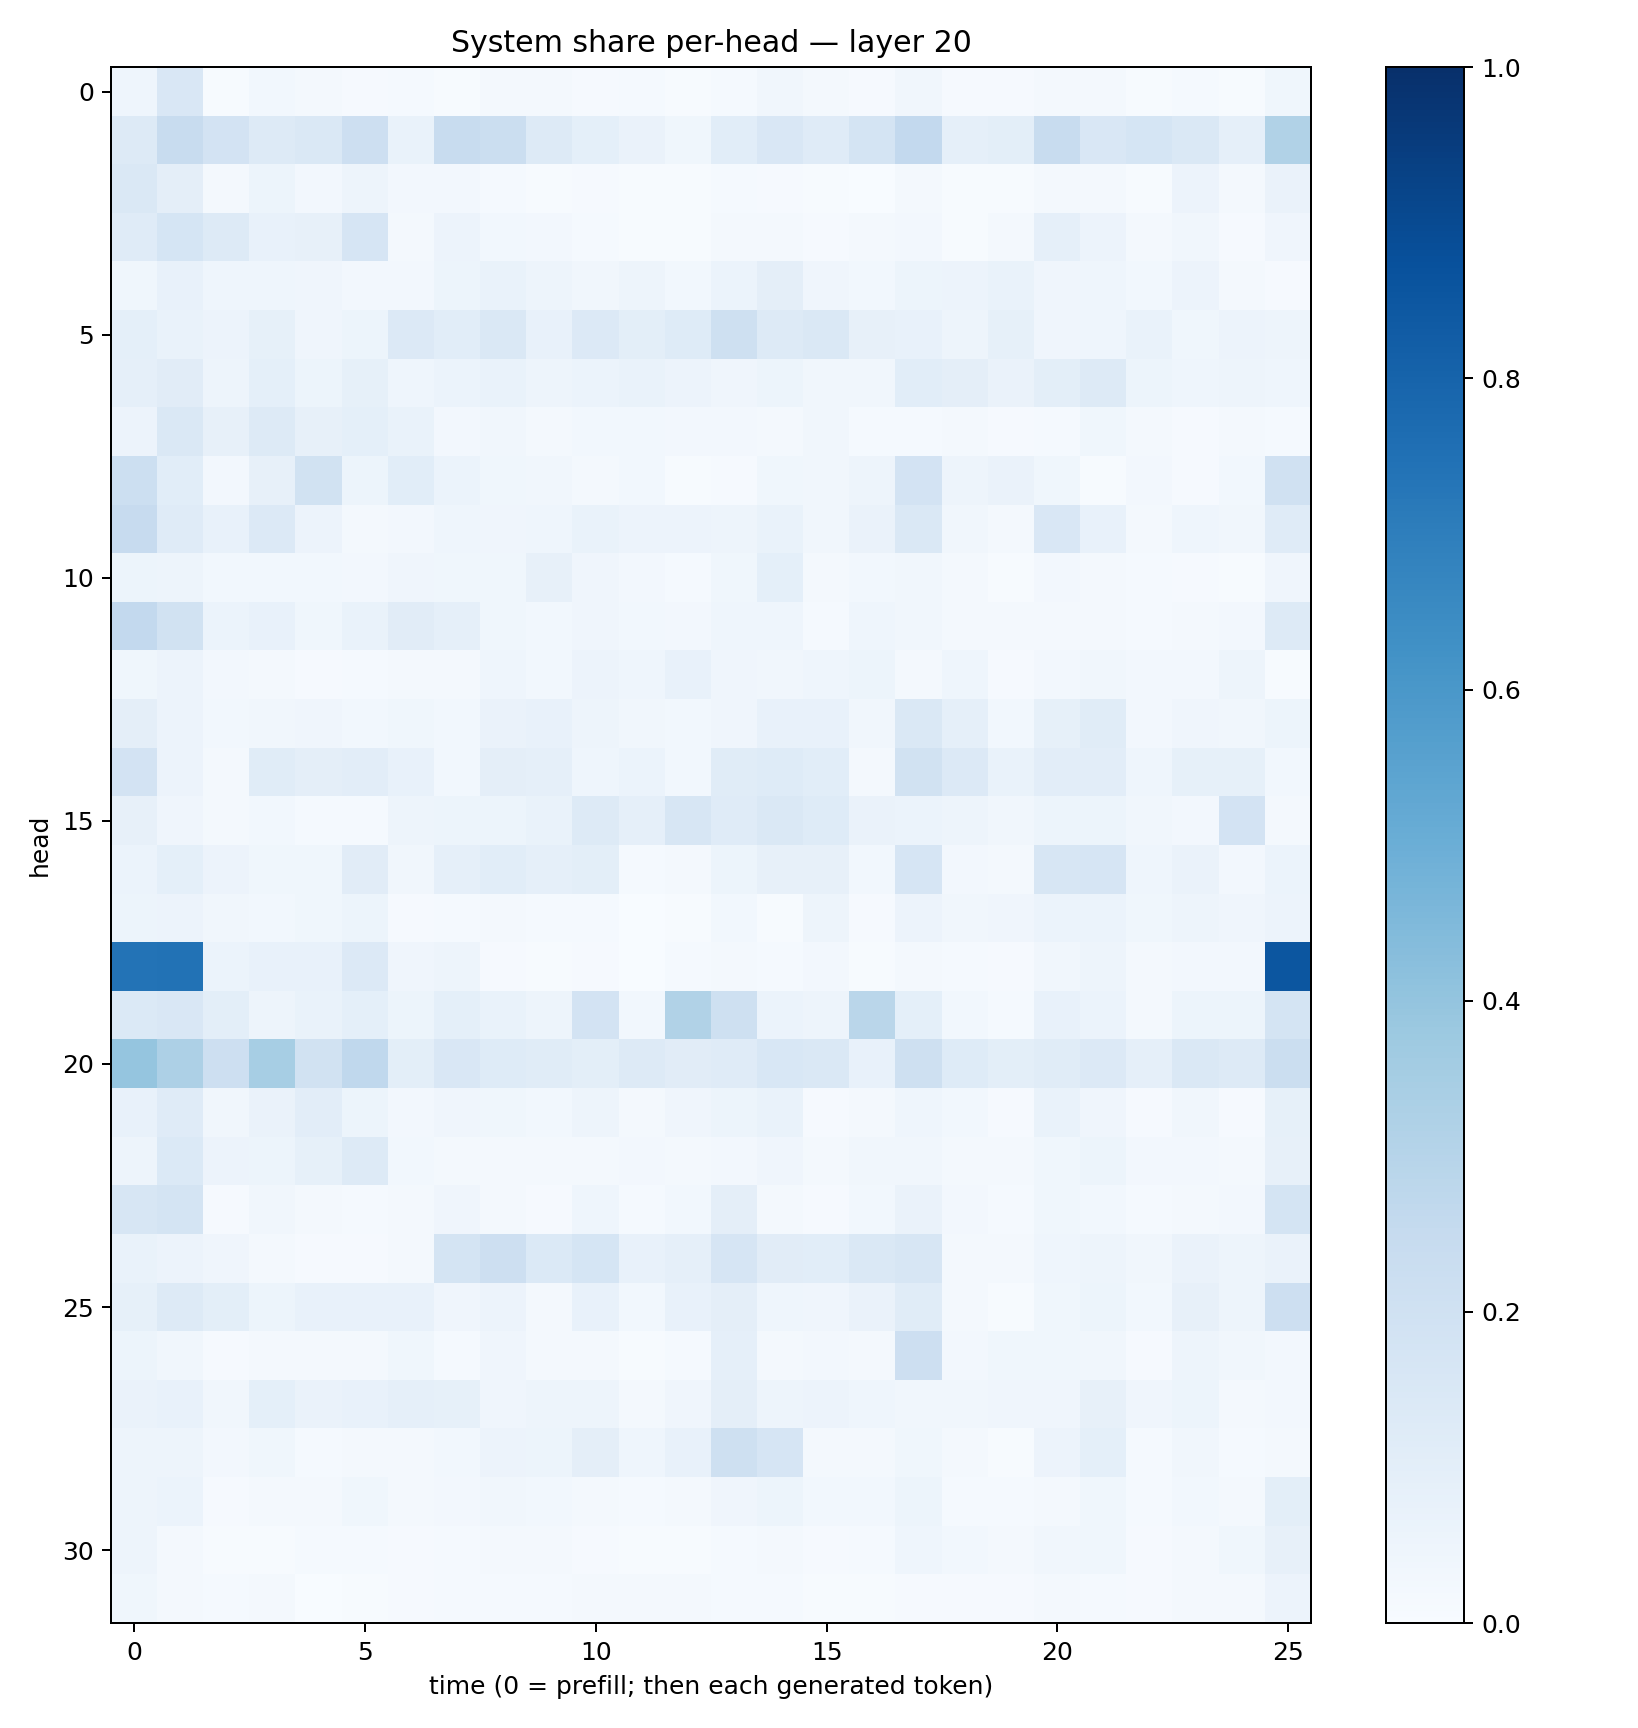

Values plotted in this chart, from the file beside it:
0.045339037, 0.1517862, 0.004961558, 0.029947823, 0.019208767, 0.010474308, 0.012240808, 0.0069387024, 0.019684536, 0.02012712, 0.009738016, 0.0143765155, 0.0048869643, 0.013667576, 0.031583417, 0.017693615, 0.008141531, 0.03408722, 0.010645432, 0.011670771, 0.023180122, 0.018298408, 0.0057017, 0.012321401
0.132, 0.2385, 0.1822, 0.1262, 0.1444, 0.2113, 0.06727, 0.2421, 0.221, 0.1316, 0.09037, 0.06393, 0.03696, 0.108, 0.1485, 0.12, 0.1768, 0.2611, 0.08655, 0.1015, 0.2352, 0.1519, 0.1706, 0.1477
0.1406, 0.09415, 0.02178, 0.05435, 0.02706, 0.04726, 0.02452, 0.02355, 0.01299, 0.004938, 0.01116, 0.003918, 0.005926, 0.01522, 0.008235, 0.005021, 0.003597, 0.01709, 0.006432, 0.005612, 0.01627, 0.02312, 0.007128, 0.05592
0.1179, 0.1707, 0.1306, 0.07077, 0.08003, 0.1654, 0.01969, 0.05701, 0.02878, 0.02431, 0.01224, 0.004254, 0.007663, 0.02333, 0.02298, 0.009601, 0.01926, 0.02376, 0.007287, 0.01744, 0.08838, 0.05481, 0.02187, 0.03498
0.03853, 0.07051, 0.04551, 0.04625, 0.04033, 0.02661, 0.02611, 0.05387, 0.06865, 0.04879, 0.03193, 0.04892, 0.029, 0.06023, 0.09482, 0.04251, 0.02987, 0.0539, 0.05609, 0.07029, 0.03959, 0.04323, 0.03091, 0.05479
0.09139, 0.06794, 0.05566, 0.08386, 0.04126, 0.05142, 0.1345, 0.1063, 0.1408, 0.07284, 0.1345, 0.1006, 0.1211, 0.2074, 0.1287, 0.1482, 0.08005, 0.07336, 0.047, 0.08443, 0.04062, 0.04527, 0.0695, 0.03624
0.08957, 0.1125, 0.05059, 0.09314, 0.0541, 0.08249, 0.04564, 0.06089, 0.06863, 0.0497, 0.06093, 0.0678, 0.05709, 0.04294, 0.05336, 0.03454, 0.03282, 0.1066, 0.0938, 0.0641, 0.09844, 0.1327, 0.05283, 0.04348
0.05655, 0.1433, 0.07868, 0.1265, 0.08093, 0.0901, 0.06743, 0.0237, 0.03424, 0.01682, 0.03076, 0.03007, 0.0247, 0.02451, 0.01739, 0.03492, 0.01265, 0.01552, 0.01828, 0.01003, 0.01367, 0.03876, 0.02203, 0.009251
0.2177, 0.1085, 0.02643, 0.07982, 0.1941, 0.05213, 0.1087, 0.05983, 0.038, 0.03404, 0.01578, 0.02777, 0.006168, 0.01033, 0.03625, 0.03479, 0.04909, 0.1803, 0.04721, 0.06267, 0.03702, 0.007544, 0.02463, 0.01095
0.2443, 0.1206, 0.07321, 0.1366, 0.05489, 0.02065, 0.02622, 0.04304, 0.04181, 0.04317, 0.06972, 0.05555, 0.05638, 0.0481, 0.06935, 0.03286, 0.06528, 0.1407, 0.03182, 0.02104, 0.1496, 0.07362, 0.0234, 0.04341
0.05347, 0.04807, 0.02764, 0.0289, 0.02963, 0.0238, 0.03956, 0.03905, 0.03571, 0.07882, 0.03943, 0.02382, 0.01525, 0.0377, 0.09042, 0.0214, 0.02766, 0.03391, 0.01946, 0.00644, 0.02594, 0.02217, 0.01264, 0.009713
0.2602, 0.1902, 0.06002, 0.07746, 0.03734, 0.06945, 0.11, 0.08705, 0.03882, 0.02903, 0.0413, 0.03094, 0.02592, 0.04302, 0.04588, 0.01437, 0.04446, 0.03324, 0.01816, 0.0185, 0.01605, 0.02311, 0.01321, 0.02056
0.03538, 0.05736, 0.02474, 0.01729, 0.008307, 0.01219, 0.02277, 0.0201, 0.04509, 0.02836, 0.05509, 0.04649, 0.0733, 0.04169, 0.03235, 0.04623, 0.05116, 0.02016, 0.04309, 0.01141, 0.0254, 0.0316, 0.02445, 0.02623
0.09462, 0.05758, 0.0275, 0.0333, 0.04136, 0.02883, 0.0361, 0.03011, 0.06405, 0.07372, 0.04752, 0.03242, 0.02775, 0.04022, 0.07501, 0.07639, 0.03386, 0.1421, 0.08757, 0.02968, 0.08357, 0.1143, 0.02354, 0.04165
0.1826, 0.0549, 0.01855, 0.1164, 0.09752, 0.1018, 0.07464, 0.02843, 0.09409, 0.08881, 0.04507, 0.05874, 0.03113, 0.1148, 0.1217, 0.1077, 0.01769, 0.1917, 0.135, 0.06709, 0.102, 0.1034, 0.04656, 0.08522
0.08131, 0.04082, 0.02242, 0.02807, 0.01423, 0.01266, 0.04803, 0.05217, 0.05193, 0.06668, 0.1305, 0.08722, 0.1599, 0.1209, 0.1442, 0.1233, 0.06523, 0.06175, 0.04839, 0.03323, 0.05426, 0.05302, 0.03169, 0.02511
0.05929, 0.09075, 0.05549, 0.03759, 0.03782, 0.1097, 0.03425, 0.08803, 0.1081, 0.08741, 0.1008, 0.01259, 0.02157, 0.05163, 0.08024, 0.08047, 0.03023, 0.1677, 0.02386, 0.02221, 0.1601, 0.1678, 0.04479, 0.06528
0.05147, 0.0551, 0.03168, 0.02962, 0.03696, 0.05322, 0.009267, 0.015, 0.02013, 0.01445, 0.01328, 0.003712, 0.007429, 0.02898, 0.007121, 0.04845, 0.01034, 0.05709, 0.03359, 0.04055, 0.06084, 0.0602, 0.03896, 0.04757
0.7391, 0.7441, 0.05984, 0.07746, 0.07646, 0.1359, 0.04032, 0.04965, 0.01146, 0.005338, 0.01047, 0.003689, 0.01418, 0.02078, 0.01523, 0.02421, 0.007602, 0.02094, 0.01203, 0.008388, 0.03286, 0.04696, 0.02185, 0.02683
0.1388, 0.1493, 0.1, 0.04864, 0.06681, 0.0913, 0.05158, 0.09126, 0.06858, 0.0482, 0.1829, 0.02811, 0.3145, 0.2043, 0.0589, 0.04862, 0.2863, 0.0907, 0.02927, 0.01358, 0.07188, 0.06201, 0.01701, 0.05251
0.3956, 0.3252, 0.2142, 0.3446, 0.1894, 0.2684, 0.1011, 0.152, 0.1228, 0.1133, 0.09987, 0.1274, 0.1133, 0.1201, 0.1528, 0.1454, 0.07035, 0.2051, 0.1249, 0.09969, 0.1146, 0.1329, 0.08837, 0.1458
0.07708, 0.1209, 0.03268, 0.06291, 0.102, 0.05464, 0.02352, 0.04007, 0.03593, 0.02899, 0.04717, 0.01863, 0.04202, 0.05321, 0.06916, 0.01024, 0.01754, 0.04303, 0.03022, 0.01087, 0.06663, 0.03985, 0.01147, 0.0331
0.05059, 0.1395, 0.05798, 0.05313, 0.08584, 0.1298, 0.02906, 0.02162, 0.01988, 0.017, 0.02052, 0.02567, 0.02175, 0.02466, 0.03953, 0.02197, 0.03248, 0.03293, 0.02014, 0.02137, 0.03591, 0.05108, 0.02389, 0.02536
0.1639, 0.1783, 0.01076, 0.03238, 0.01926, 0.01491, 0.01566, 0.03977, 0.0158, 0.01102, 0.04471, 0.01471, 0.02973, 0.09495, 0.02215, 0.009851, 0.02966, 0.06577, 0.02437, 0.01277, 0.03535, 0.03047, 0.01508, 0.02182
0.06715, 0.05779, 0.03958, 0.01632, 0.008508, 0.009406, 0.02336, 0.178, 0.2119, 0.1392, 0.1687, 0.07421, 0.08865, 0.1641, 0.1123, 0.1093, 0.1435, 0.1586, 0.0198, 0.0168, 0.04654, 0.04689, 0.03285, 0.06341
0.08229, 0.1258, 0.1, 0.05332, 0.07353, 0.07366, 0.07718, 0.0427, 0.05498, 0.02158, 0.07079, 0.02817, 0.07685, 0.09432, 0.0465, 0.04023, 0.06511, 0.1144, 0.02008, 0.007556, 0.03633, 0.05132, 0.03068, 0.08105
0.05192, 0.03441, 0.009743, 0.01659, 0.01993, 0.01968, 0.03654, 0.01333, 0.04206, 0.01564, 0.01944, 0.007322, 0.01221, 0.08595, 0.01737, 0.02545, 0.01926, 0.2139, 0.0259, 0.03734, 0.03864, 0.03334, 0.008472, 0.04973
0.06369, 0.07482, 0.03438, 0.0925, 0.0637, 0.07385, 0.08748, 0.08457, 0.04219, 0.04893, 0.04818, 0.02001, 0.03951, 0.09494, 0.04787, 0.05684, 0.04462, 0.03231, 0.03232, 0.04148, 0.04271, 0.07932, 0.04055, 0.0518
0.04806, 0.0507, 0.02443, 0.03856, 0.01485, 0.0166, 0.01684, 0.02969, 0.0584, 0.05387, 0.09599, 0.0446, 0.07689, 0.207, 0.1667, 0.01615, 0.01986, 0.03603, 0.02294, 0.006403, 0.05788, 0.09289, 0.01455, 0.03245
0.04983, 0.06063, 0.0107, 0.01665, 0.01991, 0.03659, 0.0181, 0.02691, 0.03233, 0.0284, 0.02062, 0.01546, 0.02074, 0.04162, 0.05185, 0.02879, 0.02912, 0.05093, 0.0145, 0.01181, 0.02176, 0.03586, 0.01325, 0.02747
0.04943, 0.01758, 0.005993, 0.006377, 0.01312, 0.0139, 0.00796, 0.01521, 0.0234, 0.01647, 0.01055, 0.005377, 0.00577, 0.01303, 0.02211, 0.009093, 0.01294, 0.04607, 0.02801, 0.01668, 0.03232, 0.03868, 0.01096, 0.02134
0.0359, 0.01655, 0.01279, 0.02038, 0.003105, 0.004354, 0.008536, 0.01308, 0.0138, 0.01223, 0.02259, 0.02329, 0.01606, 0.01187, 0.01424, 0.007651, 0.005843, 0.01159, 0.008508, 0.01061, 0.01726, 0.01499, 0.008557, 0.01636
